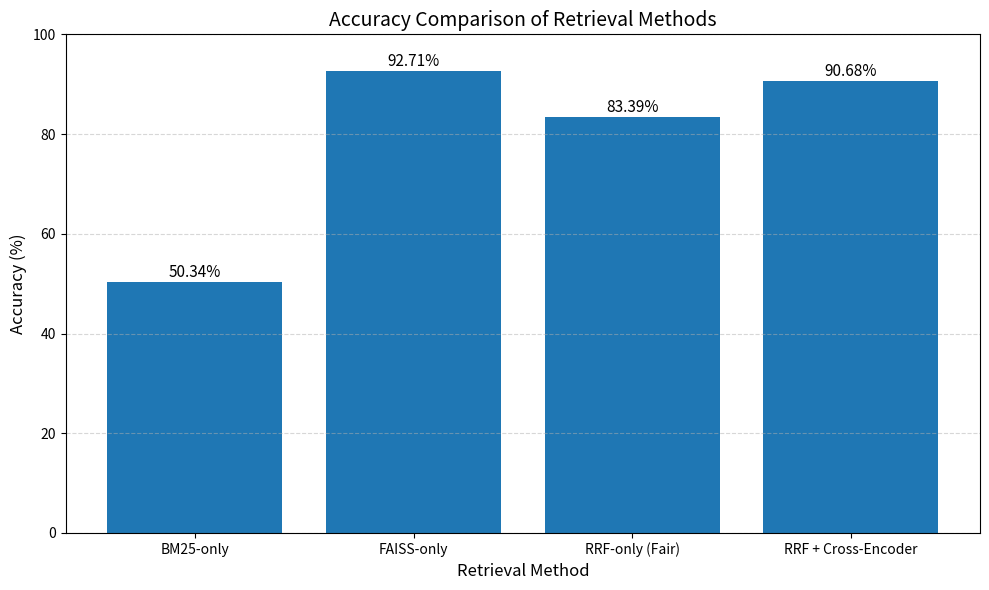

Here is the Python script that generated this plot: (Note: this script raises an exception after producing the figure.)
import pandas as pd
import matplotlib.pyplot as plt

# ---------------------------------------------------------
# Final verified retrieval-method accuracy results
# Dataset: 590 valid queries
# ---------------------------------------------------------

methods = [
    "BM25-only",
    "FAISS-only",
    "RRF-only (Fair)",
    "RRF + Cross-Encoder"
]

accuracies = [
    50.34,
    92.71,
    83.39,
    90.68
]

plt.figure(figsize=(10, 6))

bars = plt.bar(methods, accuracies)

plt.ylabel("Accuracy (%)", fontsize=12)
plt.xlabel("Retrieval Method", fontsize=12)
plt.title("Accuracy Comparison of Retrieval Methods", fontsize=14)

plt.ylim(0, 100)

# Add percentage labels above bars
for bar, accuracy in zip(bars, accuracies):
    plt.text(
        bar.get_x() + bar.get_width() / 2,
        bar.get_height() + 1,
        f"{accuracy:.2f}%",
        ha="center",
        fontsize=11
    )

plt.grid(axis="y", linestyle="--", alpha=0.5)

plt.tight_layout()

plt.savefig(
    "research_results/accuracy_comparison.png",
    dpi=300,
    bbox_inches="tight"
)

plt.close()

print("Saved -> research_results/accuracy_comparison.png")
